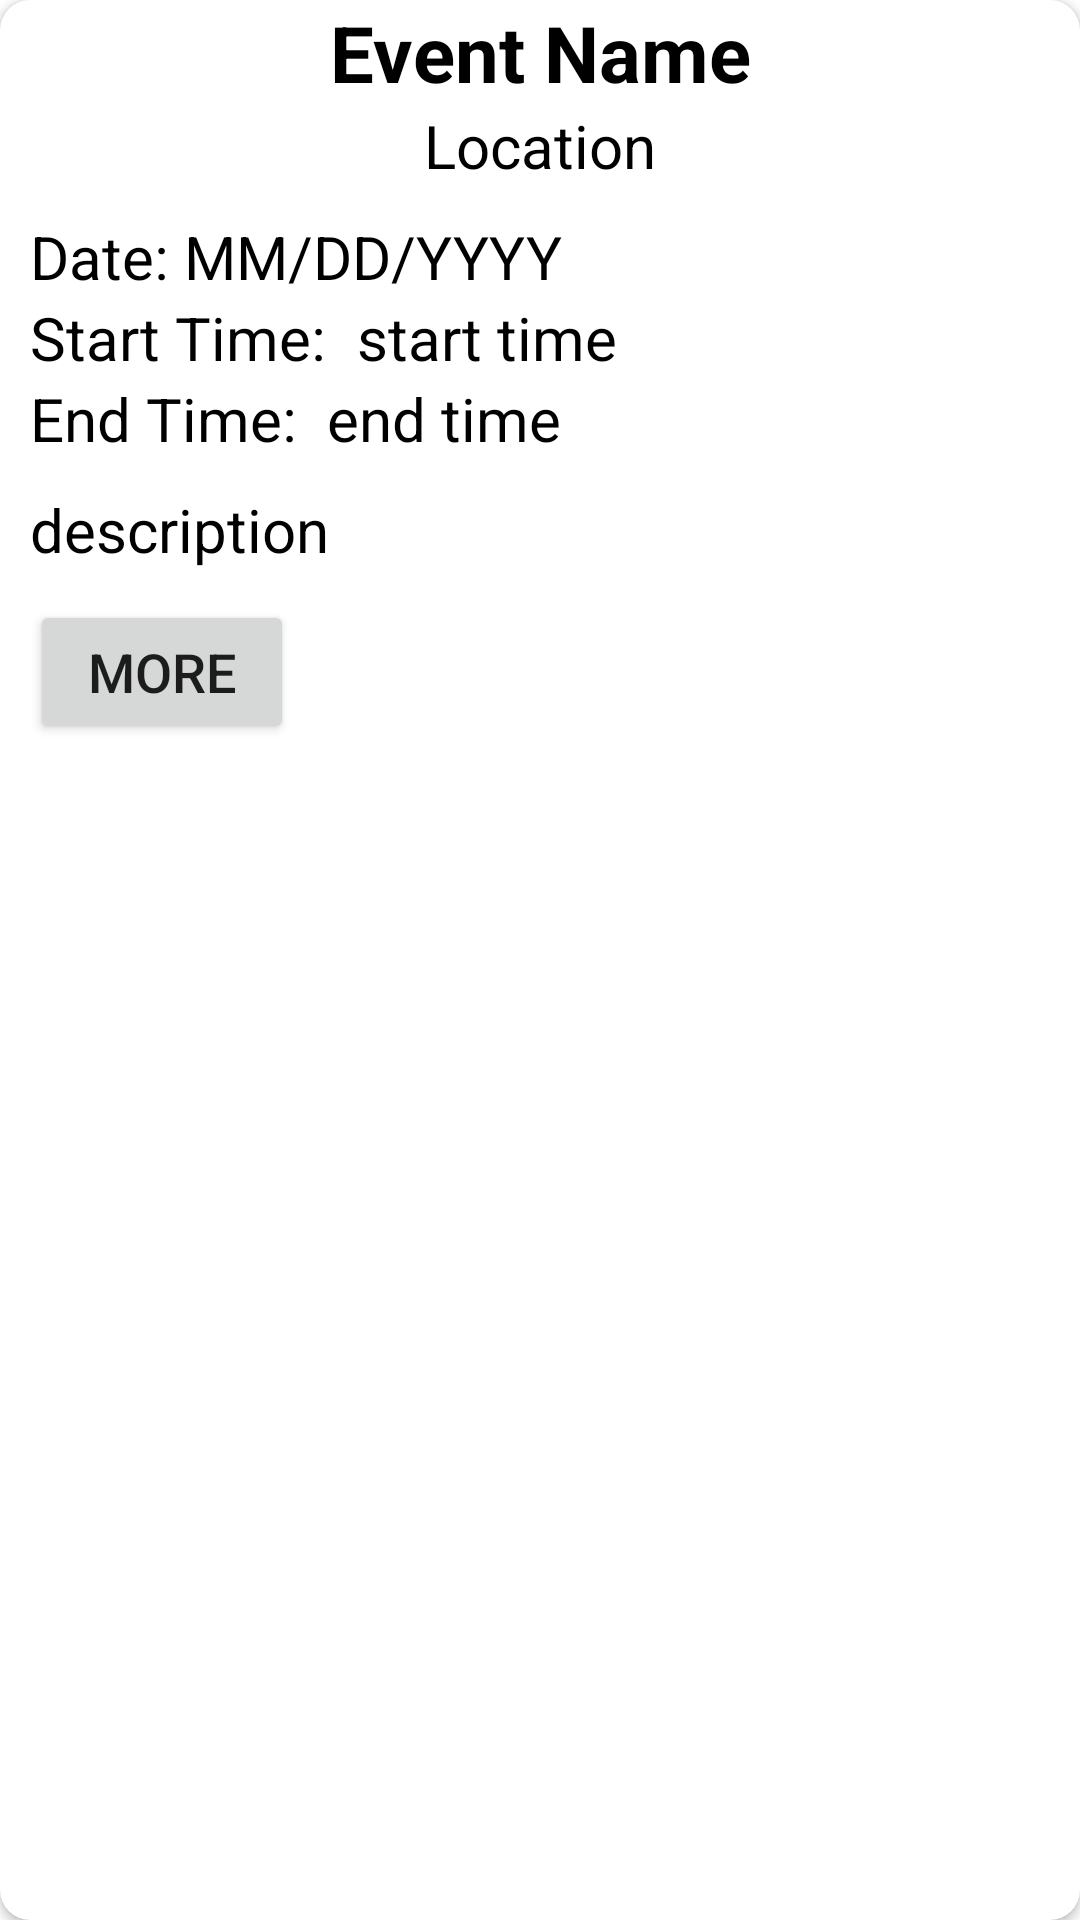

The Android layout XML behind this screen, and the referenced resources:
<!-- AndroidManifest.xml: application theme Theme.Enviroteer -->
<!-- res/layout/detail_view_dash.xml -->
<?xml version="1.0" encoding="utf-8"?>
<androidx.cardview.widget.CardView xmlns:android="http://schemas.android.com/apk/res/android"
    xmlns:app="http://schemas.android.com/apk/res-auto"
    android:layout_width="match_parent"
    android:layout_height="wrap_content"
    android:layout_margin="10dp"
    android:elevation="10dp"
    android:padding="10dp"
    app:cardCornerRadius="10dp">

    <LinearLayout xmlns:tools="http://schemas.android.com/tools"
        android:layout_width="match_parent"
        android:layout_height="wrap_content"
        android:orientation="vertical">

        <TextView
            android:id="@+id/event_name_dash"
            android:layout_width="match_parent"
            android:layout_height="wrap_content"
            android:gravity="center"
            android:text="@string/event_name"
            android:textColor="@color/black"
            android:textSize="26sp"
            android:textStyle="bold" />

        <TextView
            android:id="@+id/event_location_dash"
            android:layout_width="match_parent"
            android:layout_height="wrap_content"
            android:gravity="center"
            android:text="@string/location"
            android:textColor="@color/black"
            android:textSize="20sp" />

        <LinearLayout
            android:layout_width="match_parent"
            android:layout_height="wrap_content"
            android:layout_marginLeft="10dp"
            android:layout_marginTop="10dp"
            android:orientation="horizontal">

            <TextView
                android:layout_width="wrap_content"
                android:layout_height="wrap_content"
                android:text="@string/date"
                android:textColor="@color/black"
                android:textSize="20sp" />

            <TextView
                android:id="@+id/dateDash"
                android:layout_width="wrap_content"
                android:layout_height="wrap_content"
                android:layout_marginStart="5dp"
                android:text="@string/mm_dd_yyyy"
                android:textColor="@color/black"
                android:textSize="20sp" />
        </LinearLayout>

        <LinearLayout
            android:layout_width="match_parent"
            android:layout_height="wrap_content"
            android:layout_marginLeft="10dp"
            android:orientation="horizontal">

            <TextView
                android:layout_width="wrap_content"
                android:layout_height="wrap_content"
                android:text="Start Time: "
                android:textColor="@color/black"
                android:textSize="20sp" />

            <TextView
                android:id="@+id/startTimeDash"
                android:layout_width="wrap_content"
                android:layout_height="wrap_content"
                android:layout_marginStart="5dp"
                android:text="start time"
                android:textColor="@color/black"
                android:textSize="20sp" />
        </LinearLayout>

        <LinearLayout
            android:layout_width="match_parent"
            android:layout_height="wrap_content"
            android:layout_marginLeft="10dp"
            android:orientation="horizontal">

            <TextView
                android:layout_width="wrap_content"
                android:layout_height="wrap_content"
                android:text="End Time: "
                android:textColor="@color/black"
                android:textSize="20sp" />

            <TextView
                android:id="@+id/endTimeDash"
                android:layout_width="wrap_content"
                android:layout_height="wrap_content"
                android:layout_marginStart="5dp"
                android:text="end time"
                android:textColor="@color/black"
                android:textSize="20sp" />
        </LinearLayout>

        <TextView
            android:id="@+id/event_description_dash"
            android:layout_width="match_parent"
            android:layout_height="wrap_content"
            android:layout_marginLeft="10dp"
            android:layout_marginTop="10dp"
            android:text="@string/description"
            android:textColor="@color/black"
            android:textSize="20sp" />

        <LinearLayout
            android:layout_width="match_parent"
            android:layout_height="wrap_content"
            android:layout_margin="10dp"
            android:orientation="horizontal">

            <Button
                android:id="@+id/more_detail_button_dash"
                android:layout_width="wrap_content"
                android:layout_height="wrap_content"
                android:text="@string/more"
                android:textSize="18sp" />
        </LinearLayout>

    </LinearLayout>
</androidx.cardview.widget.CardView>
<!-- resources referenced by this layout -->
<resources>
  <color name="black">#FF000000</color>
  <string name="date">Date:</string>
  <string name="description">description</string>
  <string name="event_name">Event Name</string>
  <string name="location">Location</string>
  <string name="mm_dd_yyyy">MM/DD/YYYY</string>
  <string name="more">More</string>
  <style name="Theme.Enviroteer" parent="Theme.MaterialComponents.DayNight.DarkActionBar">
          
          <item name="colorPrimary">@color/primary_green</item>
          <item name="colorPrimaryVariant">@color/dark_green</item>
          <item name="colorOnPrimary">@color/white</item>
          
          <item name="colorSecondary">@color/accent_green</item>
          <item name="colorSecondaryVariant">@color/accent_green</item>
          <item name="colorOnSecondary">@color/black</item>
          
          <item name="android:statusBarColor">?attr/colorPrimaryVariant</item>
          
      </style>
  <color name="primary_green">#4CAF50</color>
  <color name="dark_green">#388E3C</color>
  <color name="white">#FFFFFFFF</color>
  <color name="accent_green">#B2DFDB</color>
</resources>
